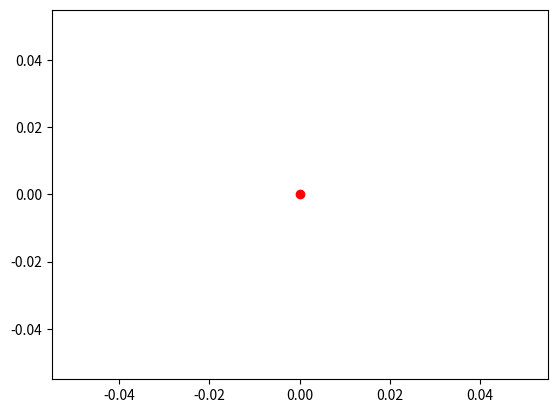

Recreate this plot in Python.
# https://matplotlib.org/stable/api/animation_api.html

import numpy as np
import random
import matplotlib.pyplot as plt
from matplotlib.animation import FuncAnimation

fig, ax = plt.subplots()
xdata = 0
ydata = 0
ln, = plt.plot(xdata, ydata, 'ro')

def init():
    ax.set_xlim(0, 10)
    ax.set_ylim(0, 10)
    return ln,

def update(frame):
    xdata = random.randint(0,10)
    ydata = random.randint(0,10)
    ln.set_data(xdata, ydata)
    return ln,


# https://matplotlib.org/stable/api/_as_gen/matplotlib.animation.FuncAnimation.html#matplotlib.animation.FuncAnimation
# ani = FuncAnimation(fig, update, frames=np.linspace(0, 2*np.pi, 128),init_func=init, blit=True)

ani = FuncAnimation(fig, update, frames=np.linspace(0,10), init_func=init, interval = 100)#, blit=True)

plt.show()